Labelled photos from "Herbs", an image-classification folder in pegasis470/Herbs. The possible labels are: belimbing wuluh, jambu biji, jeruk nipis, kemangi, lidah buaya, nangka, pandan, pepaya, seledri, sirih.

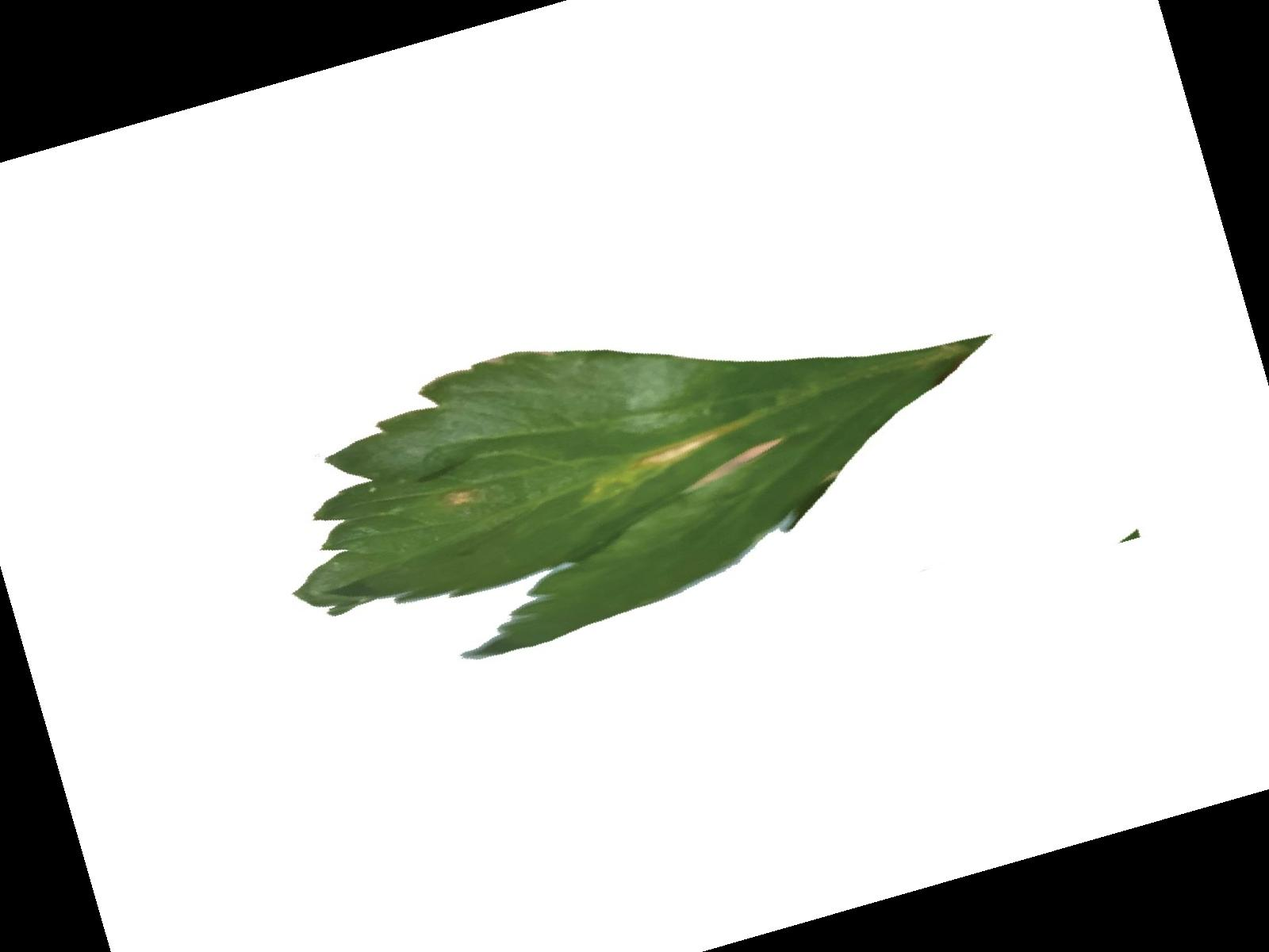
Label: seledri

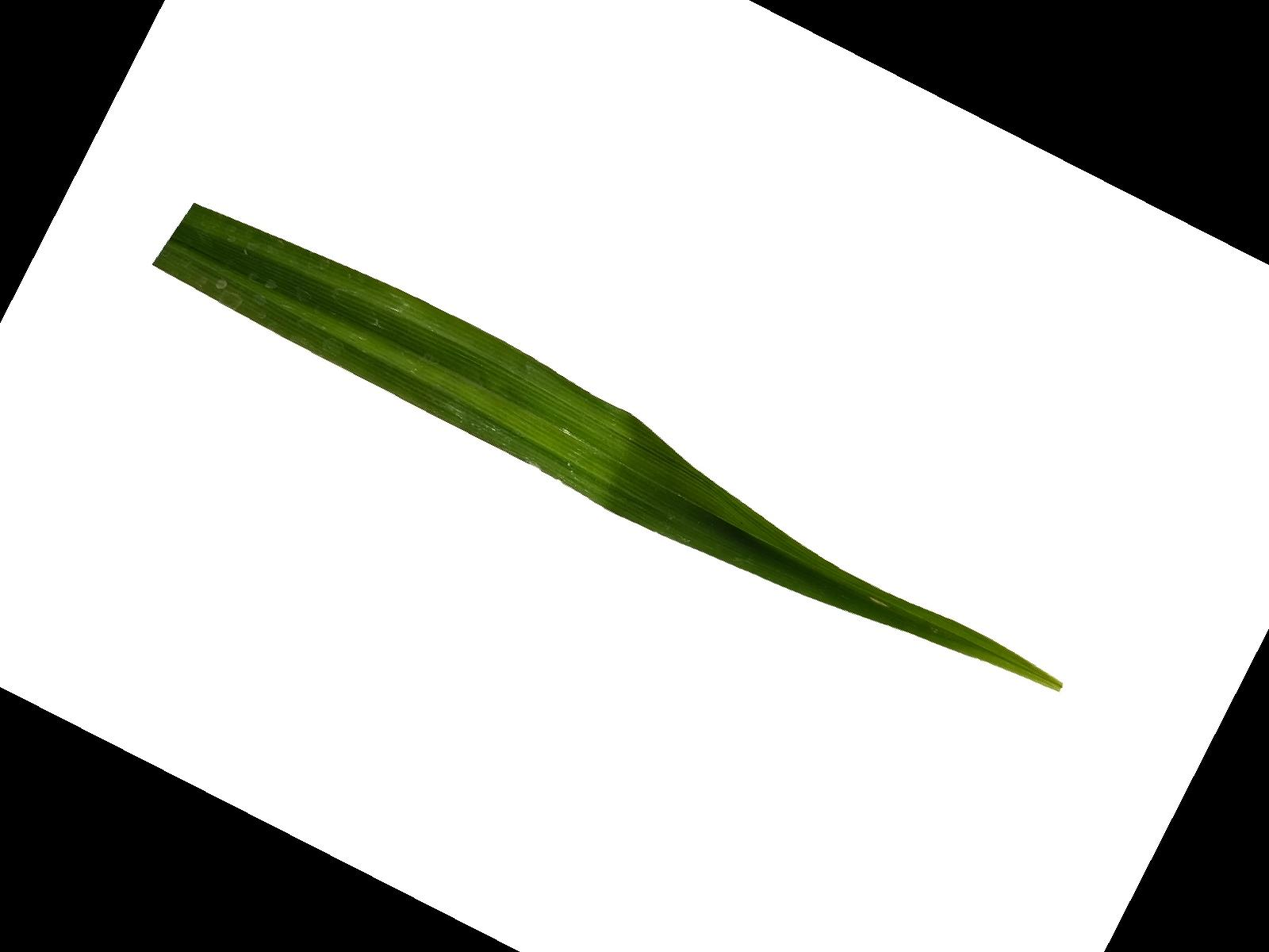
Label: pandan

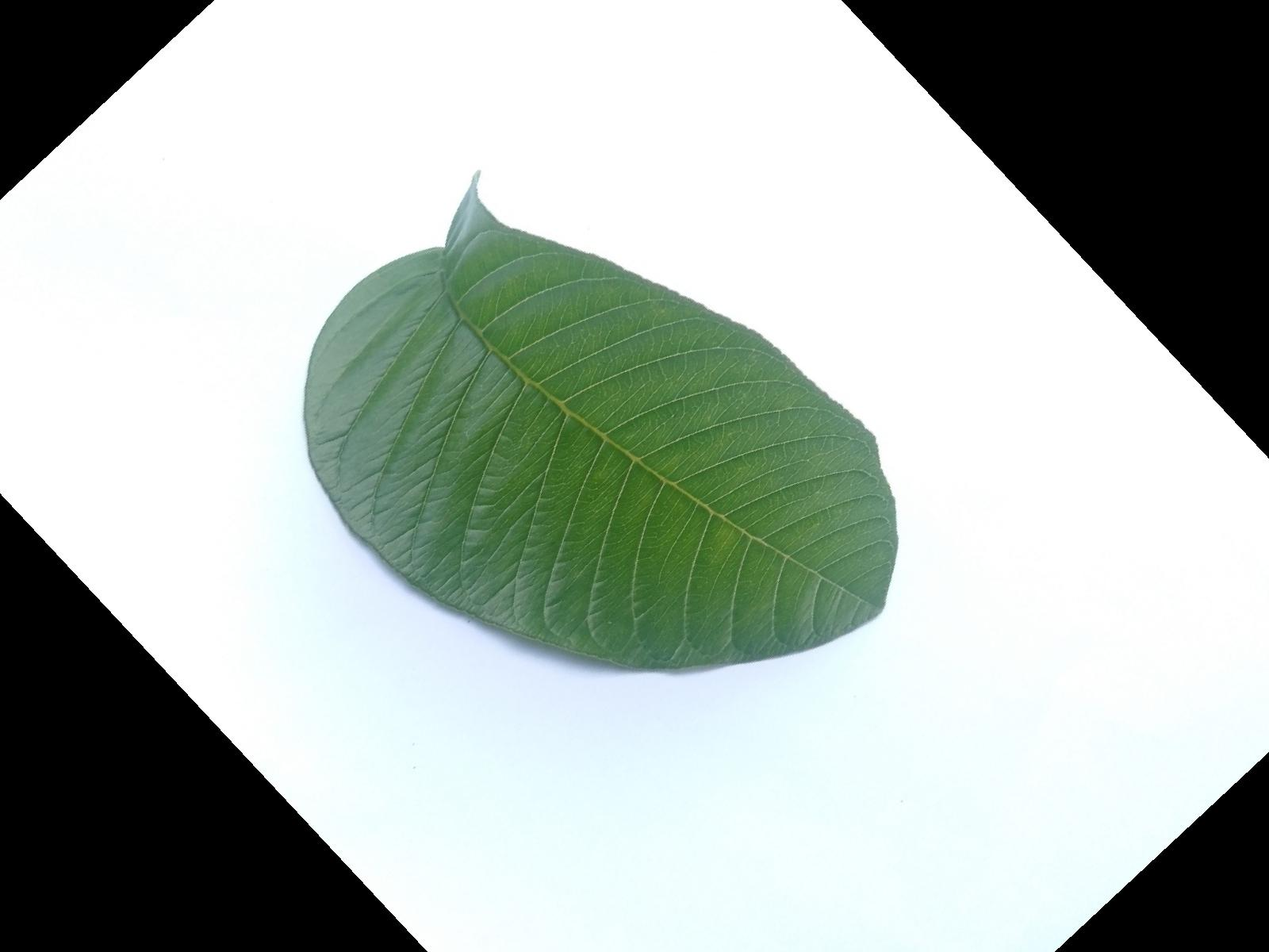
Label: jambu biji

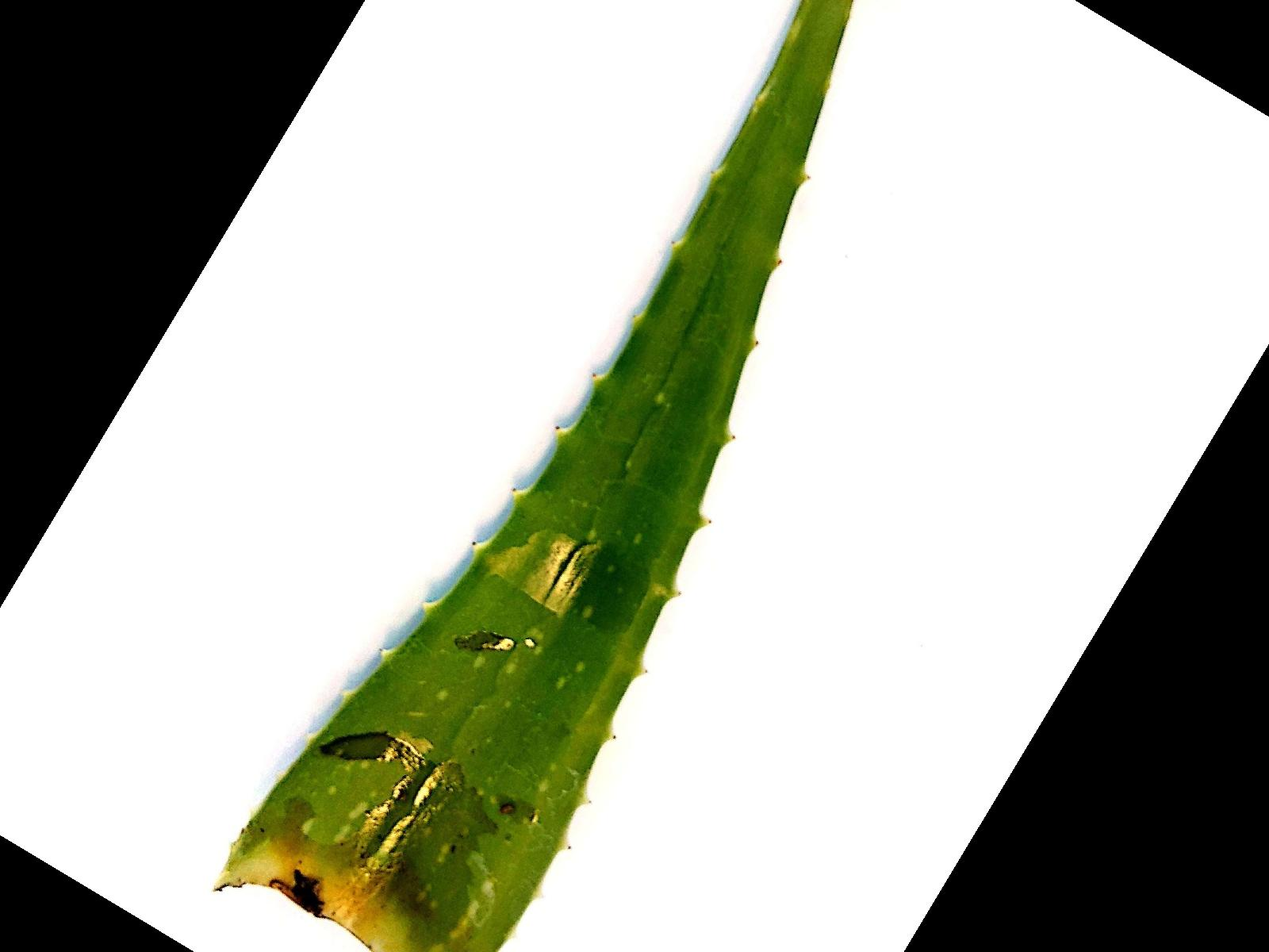
Label: lidah buaya

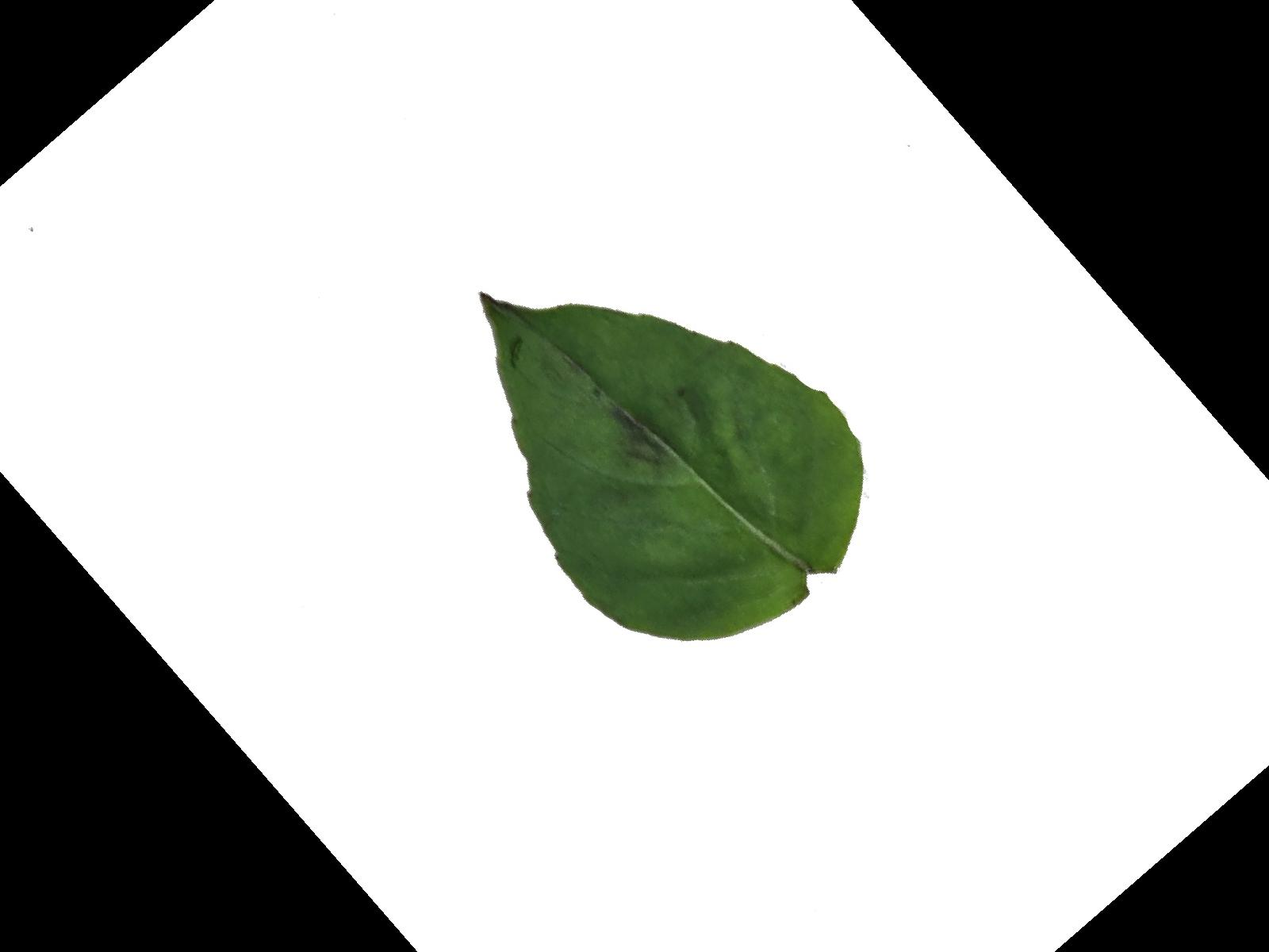
Label: kemangi

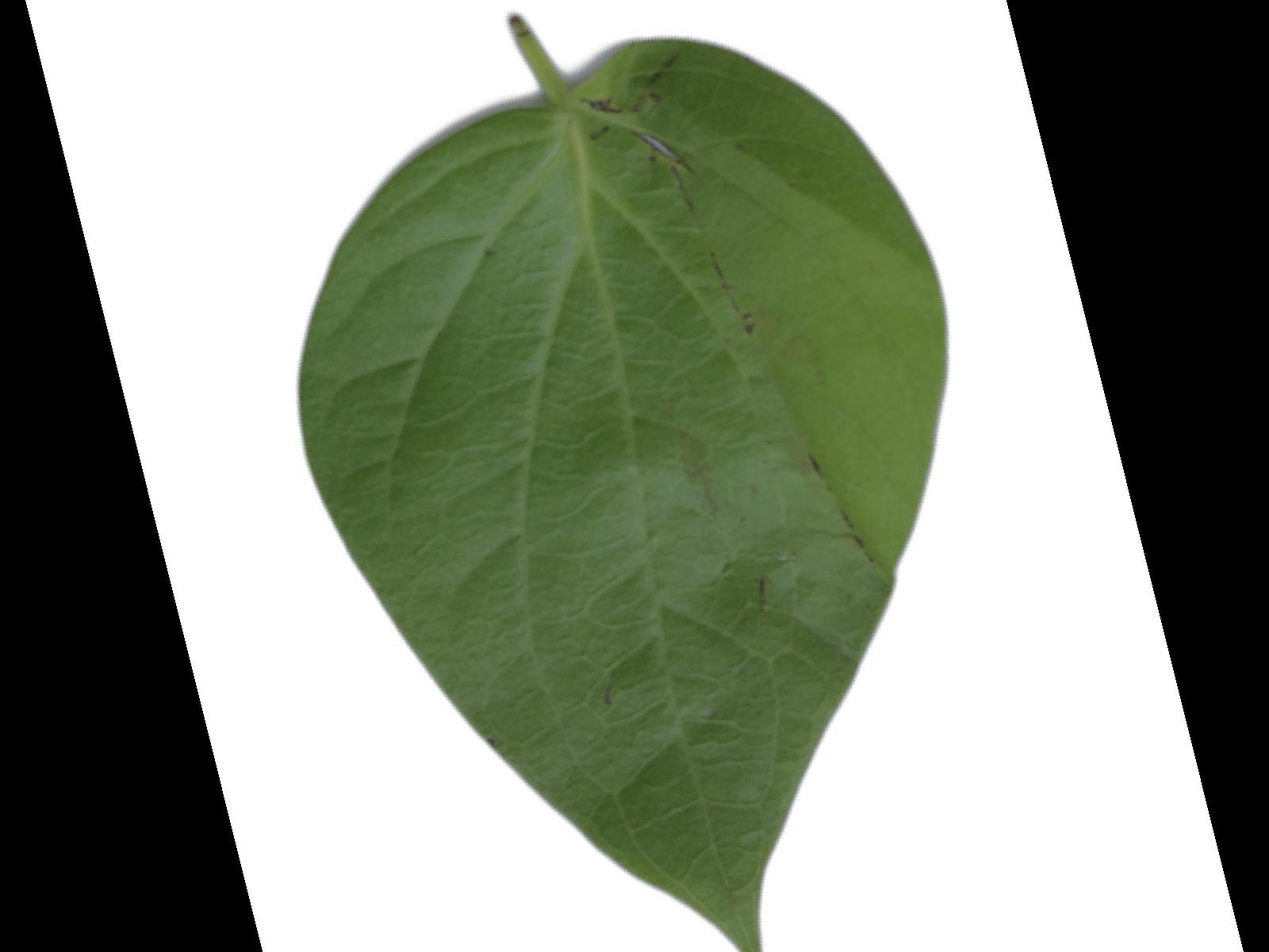
Label: sirih
